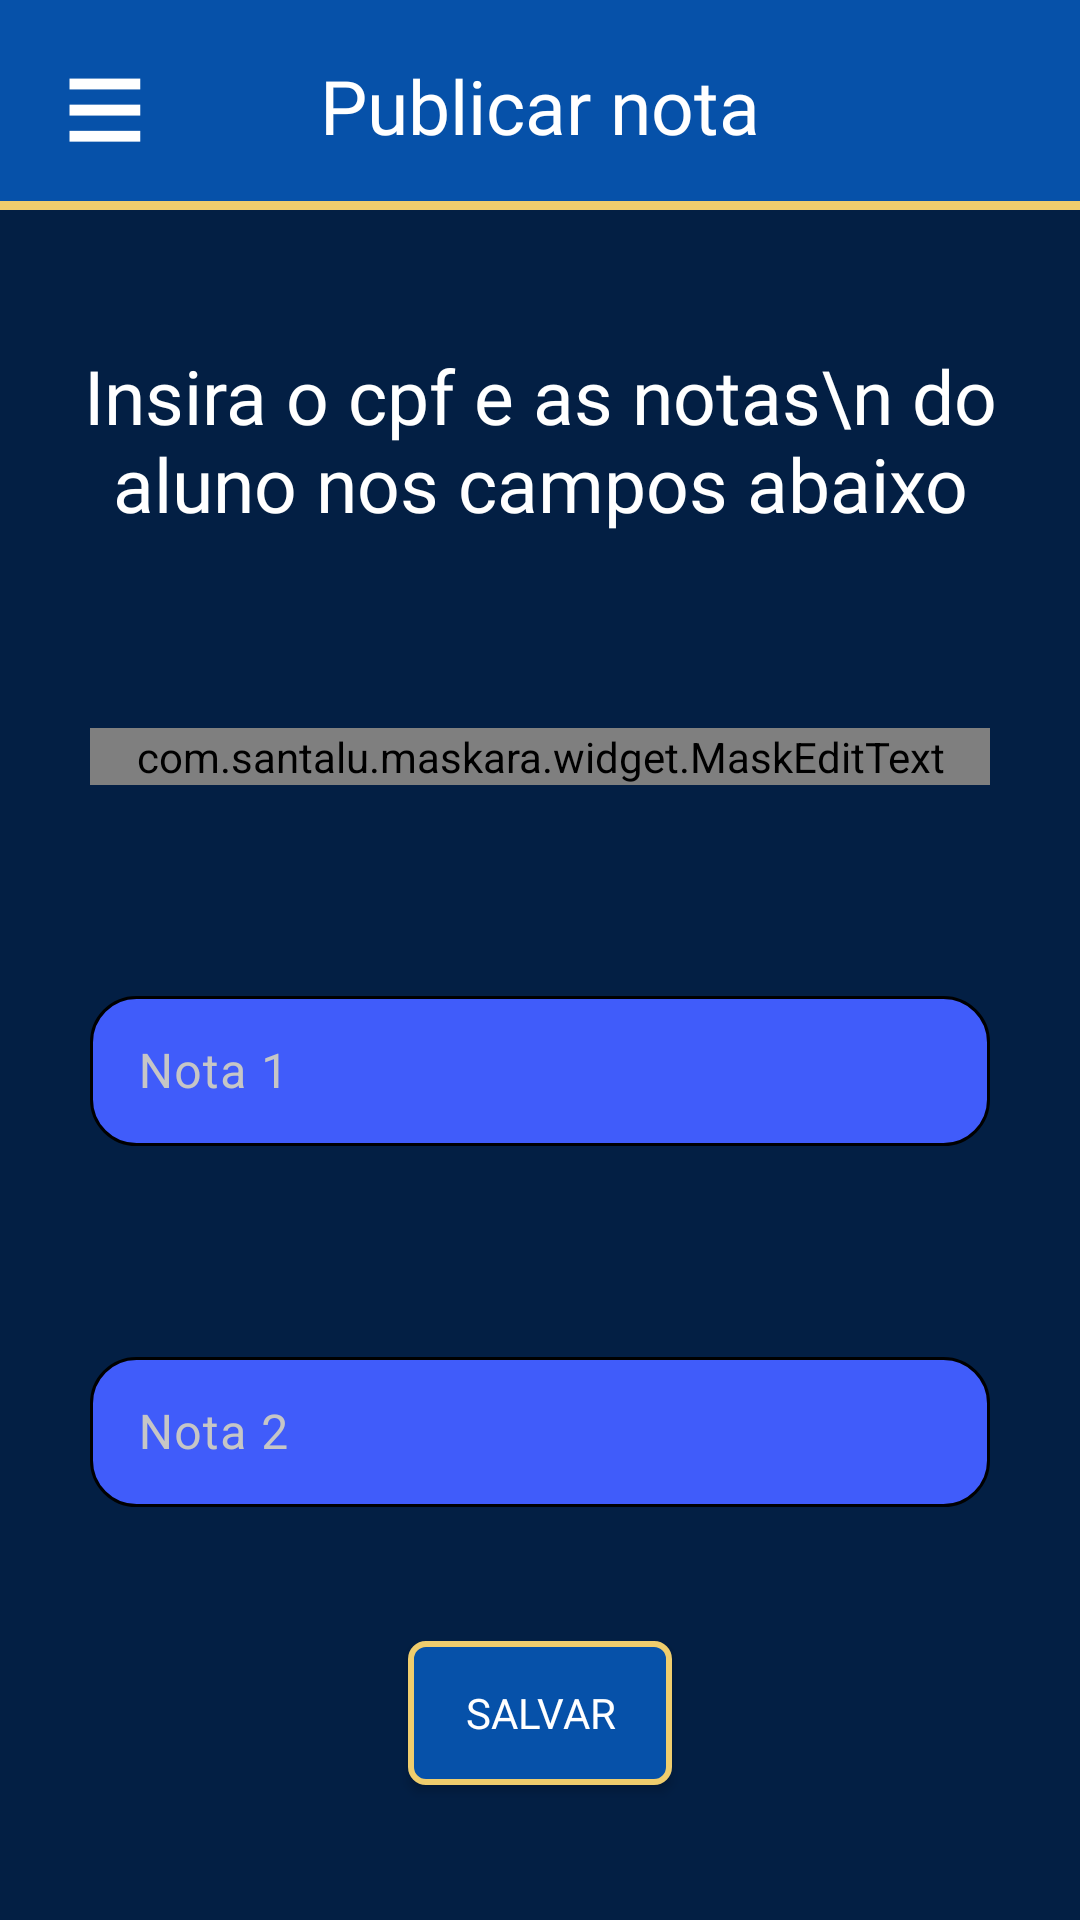

Produce the Android XML layout that renders to this screen, including the resource entries it uses.
<!-- AndroidManifest.xml: application theme Theme.ColégioExcelência -->
<!-- res/layout/activity_tela_publicar_nota.xml -->
<?xml version="1.0" encoding="utf-8"?>
<androidx.constraintlayout.widget.ConstraintLayout xmlns:android="http://schemas.android.com/apk/res/android"
    xmlns:app="http://schemas.android.com/apk/res-auto"
    xmlns:tools="http://schemas.android.com/tools"
    android:id="@+id/main"
    android:layout_width="match_parent"
    android:layout_height="match_parent"
    android:background="#031f44"
    tools:context=".TelaPublicarNota">

    <androidx.constraintlayout.widget.ConstraintLayout
        android:id="@+id/constraint"
        android:layout_width="match_parent"
        android:layout_height="70dp"
        android:background="#0651A9"
        app:layout_constraintTop_toTopOf="parent"
        app:layout_constraintStart_toStartOf="parent"
        app:layout_constraintEnd_toEndOf="parent">

        <androidx.appcompat.widget.AppCompatButton
            android:id="@+id/bt_hamburguer"
            android:layout_width="70dp"
            android:layout_height="70dp"
            android:background="#00FFFEFE"
            android:text="≡"
            android:textSize="50dp"
            android:textColor="@color/white"
            app:layout_constraintStart_toStartOf="parent"
            app:layout_constraintTop_toTopOf="parent"
            app:layout_constraintBottom_toBottomOf="parent"/>

        <TextView
            android:id="@+id/text"
            android:layout_width="wrap_content"
            android:layout_height="wrap_content"
            android:text="Publicar nota"
            android:textSize="25dp"
            android:fontFamily="@font/bubblegum_sans"
            android:textColor="#FFFFFF"
            app:layout_constraintTop_toTopOf="parent"
            app:layout_constraintBottom_toBottomOf="parent"
            app:layout_constraintStart_toStartOf="parent"
            app:layout_constraintEnd_toEndOf="parent"/>

        <ImageView
            android:layout_width="70dp"
            android:layout_height="match_parent"
            android:src="@drawable/notificacao"
            android:padding="17dp"
            app:layout_constraintEnd_toEndOf="parent"
            app:layout_constraintBottom_toBottomOf="parent"
            app:layout_constraintTop_toTopOf="parent"/>

        <View
            android:layout_width="match_parent"
            android:layout_height="3dp"
            android:background="#efcd6d"
            app:layout_constraintBottom_toBottomOf="parent"
            app:layout_constraintStart_toStartOf="parent"
            app:layout_constraintEnd_toEndOf="parent"/>

    </androidx.constraintlayout.widget.ConstraintLayout>

    <TextView
        android:id="@+id/texto"
        android:layout_width="wrap_content"
        android:layout_height="wrap_content"
        android:text="Insira o cpf e as notas\n do aluno nos campos abaixo"
        android:textColor="@color/white"
        android:fontFamily="@font/bubblegum_sans"
        android:textSize="25dp"
        android:gravity="center"
        app:layout_constraintTop_toBottomOf="@id/constraint"
        app:layout_constraintStart_toStartOf="parent"
        app:layout_constraintEnd_toEndOf="parent"
        app:layout_constraintBottom_toTopOf="@id/caixa_cpf"/>


    <com.google.android.material.textfield.TextInputLayout
        android:id="@+id/caixa_cpf"
        android:layout_width="300dp"
        android:layout_height="wrap_content"
        android:layout_marginHorizontal="50dp"
        android:hint="CPF"
        android:textColorHint="#C6C6C6"
        android:textStyle="bold"
        android:layout_marginTop="20dp"
        app:hintTextColor="#C6C6C6"
        app:layout_constraintTop_toBottomOf="@id/texto"
        app:layout_constraintStart_toStartOf="parent"
        app:layout_constraintEnd_toEndOf="parent"
        app:layout_constraintBottom_toTopOf="@id/caixa_nota1">

        <com.santalu.maskara.widget.MaskEditText
            android:id="@+id/cpfAluno"
            android:layout_width="match_parent"
            android:layout_height="match_parent"
            android:textColor="@color/white"
            android:textStyle="bold"
            android:singleLine="true"
            android:background="@drawable/caixa"
            android:inputType="number"
            app:mask="___.___.___-__"
            app:maskCharacter="_"
            />
    </com.google.android.material.textfield.TextInputLayout>

    <com.google.android.material.textfield.TextInputLayout
        android:id="@+id/caixa_nota1"
        android:layout_width="300dp"
        android:layout_height="wrap_content"
        android:layout_marginHorizontal="50dp"
        android:hint="Nota 1"
        android:textColorHint="#C6C6C6"
        android:textStyle="bold"
        android:layout_marginTop="20dp"
        app:hintTextColor="#C6C6C6"
        app:layout_constraintTop_toBottomOf="@id/caixa_cpf"
        app:layout_constraintStart_toStartOf="parent"
        app:layout_constraintEnd_toEndOf="parent"
        app:layout_constraintBottom_toTopOf="@id/caixa_nota2">

        <EditText
            android:id="@+id/nota1"
            android:layout_width="300dp"
            android:layout_height="50dp"
            android:background="@drawable/caixa"
            android:inputType="numberDecimal"
            app:layout_constraintBottom_toTopOf="@id/nota2"
            app:layout_constraintEnd_toEndOf="parent"
            app:layout_constraintStart_toStartOf="parent"/>
    </com.google.android.material.textfield.TextInputLayout>

    <com.google.android.material.textfield.TextInputLayout
        android:id="@+id/caixa_nota2"
        android:layout_width="300dp"
        android:layout_height="wrap_content"
        android:layout_marginHorizontal="50dp"
        android:hint="Nota 2"
        android:textColorHint="#C6C6C6"
        android:textStyle="bold"
        android:layout_marginTop="20dp"
        app:hintTextColor="#C6C6C6"
        app:layout_constraintTop_toBottomOf="@id/caixa_nota1"
        app:layout_constraintStart_toStartOf="parent"
        app:layout_constraintEnd_toEndOf="parent"
        app:layout_constraintBottom_toTopOf="@id/salvar">

        <EditText
            android:id="@+id/nota2"
            android:layout_width="300dp"
            android:layout_height="50dp"
            android:background="@drawable/caixa"
            android:inputType="numberDecimal"
            app:layout_constraintBottom_toTopOf="@id/nota2"
            app:layout_constraintEnd_toEndOf="parent"
            app:layout_constraintStart_toStartOf="parent"/>
    </com.google.android.material.textfield.TextInputLayout>


    <androidx.appcompat.widget.AppCompatButton
        android:id="@+id/salvar"
        android:layout_width="wrap_content"
        android:layout_height="wrap_content"
        android:text="Salvar"
        android:background="@drawable/botao"
        android:textColor="@color/white"
        android:fontFamily="@font/bubblegum_sans"
        app:layout_constraintTop_toBottomOf="@id/caixa_nota2"
        app:layout_constraintStart_toStartOf="parent"
        app:layout_constraintEnd_toEndOf="parent"
        app:layout_constraintBottom_toBottomOf="parent"
        />

</androidx.constraintlayout.widget.ConstraintLayout>
<!-- resources referenced by this layout -->
<resources>
  <!-- drawable botao (drawable) -->
  <?xml version="1.0" encoding="utf-8"?>
  <shape xmlns:android="http://schemas.android.com/apk/res/android">
  <solid android:color="#0651A9"></solid>
      <corners android:radius="5dp"></corners>
      <stroke android:color="#efcd6d" android:width="2dp"></stroke>
  </shape>
  <!-- drawable caixa (drawable) -->
  <?xml version="1.0" encoding="utf-8"?>
  <shape xmlns:android="http://schemas.android.com/apk/res/android">
  <stroke android:color="#000000" android:width="1dp"></stroke>
      <corners android:radius="15dp"></corners>
      <solid android:color="#405CFA"></solid>
  </shape>
  <style name="Theme.ColégioExcelência" parent="Base.Theme.ColégioExcelência" />
  <style name="Base.Theme.ColégioExcelência" parent="Theme.Material3.DayNight.NoActionBar">
          
          
      </style>
  <!-- not gathered from this repository: default colours our renderer supplied (Android Studio template values) -->
  <color name="white">#FFFFFFFF</color>
</resources>
